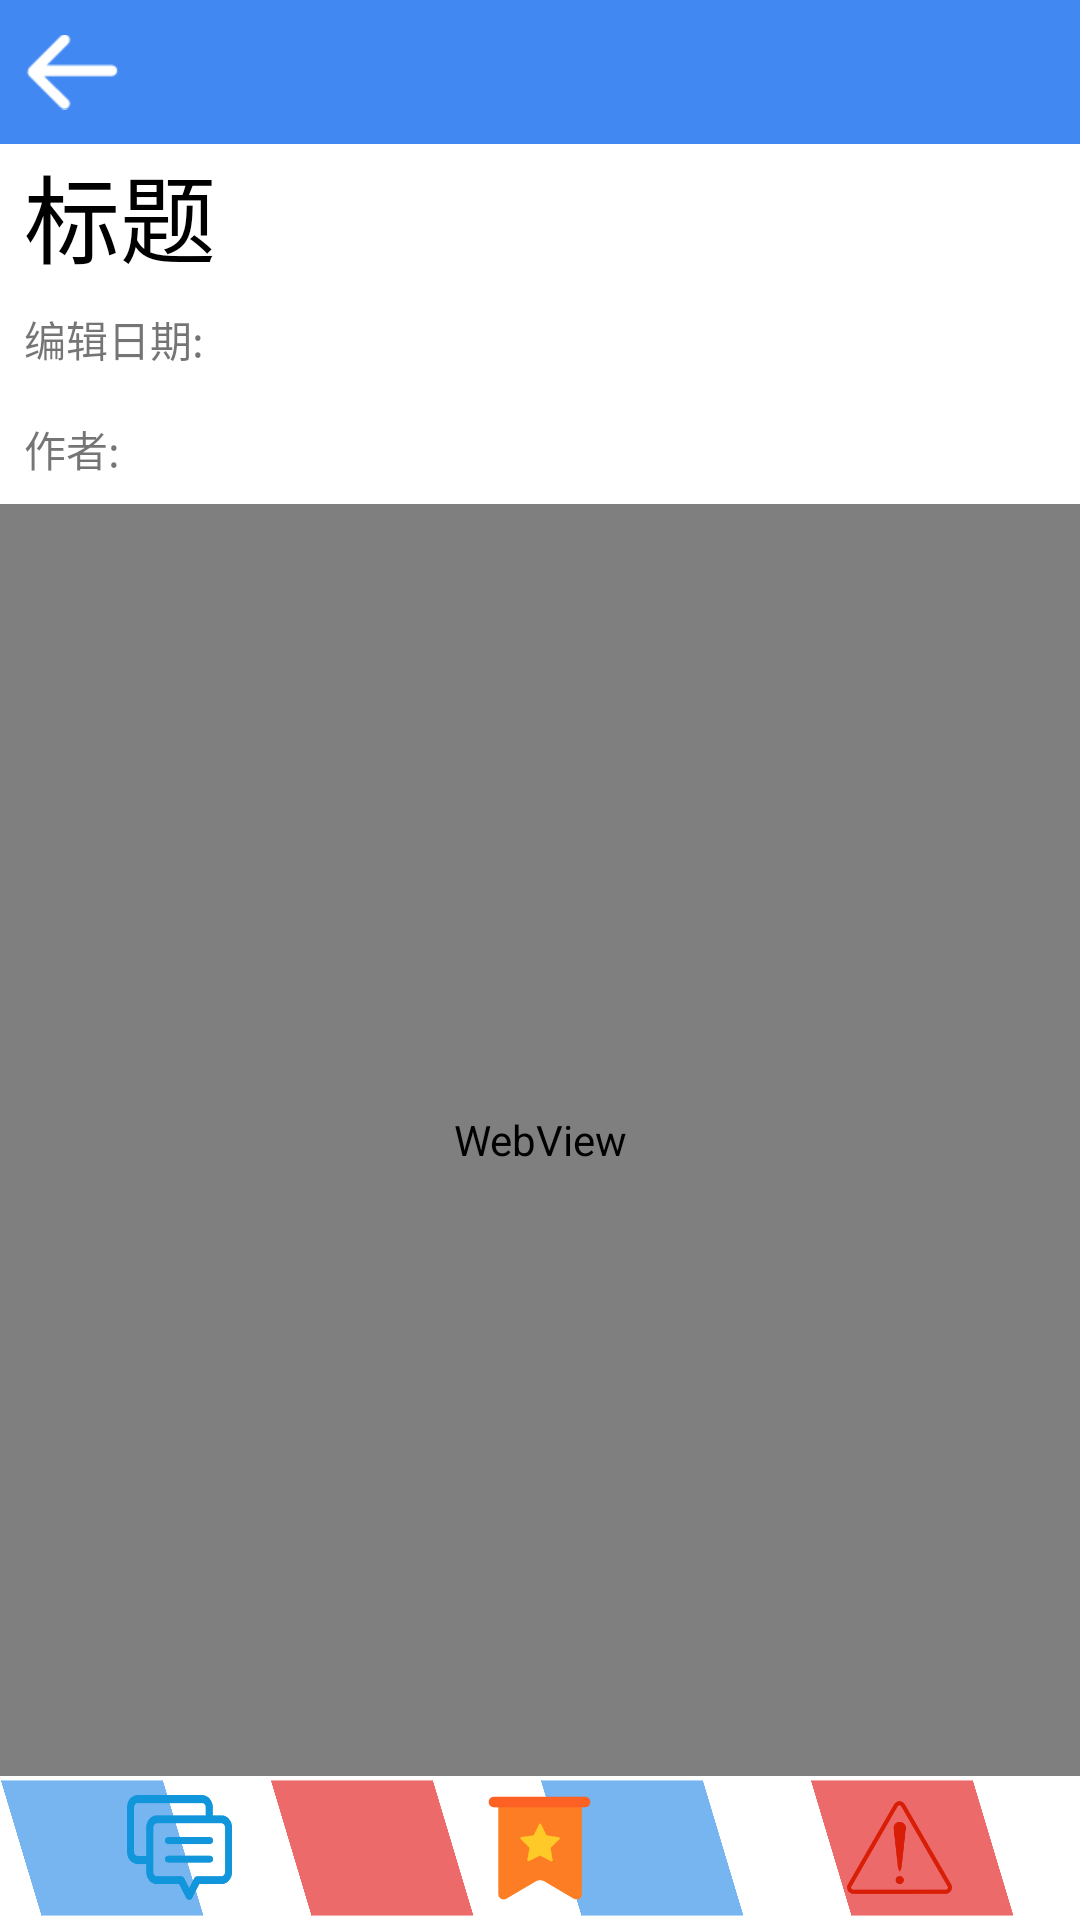

Write the Android layout XML for this screen, with the resource values it uses.
<!-- AndroidManifest.xml: application theme AppTheme -->
<!-- res/layout/activity_travel_strategy_details.xml -->
<?xml version="1.0" encoding="utf-8"?>
<LinearLayout xmlns:android="http://schemas.android.com/apk/res/android"
    xmlns:app="http://schemas.android.com/apk/res-auto"
    xmlns:tools="http://schemas.android.com/tools"
    android:layout_width="match_parent"
    android:layout_height="match_parent"
    android:orientation="vertical"
    tools:context=".activity.details.TravelStrategyDetailsActivity"
    android:background="@color/color_white">

    <include
        android:id="@+id/include"
        layout="@layout/public_head"/>

    <LinearLayout
        android:layout_width="match_parent"
        android:layout_height="@dimen/dp_0"
        android:layout_weight="1"
        android:orientation="vertical">

        <LinearLayout
            android:layout_width="match_parent"
            android:layout_height="wrap_content"
            android:orientation="horizontal"
            android:visibility="gone">

            <TextView
                android:layout_width="match_parent"
                android:layout_height="20dp"
                android:layout_weight="2"
                android:gravity="right"
                android:text="查看最近3天天气" />

            <ImageView
                android:id="@+id/open_weather"
                android:layout_width="wrap_content"
                android:layout_height="20dp"
                android:layout_weight="1"
                android:src="@drawable/close"
                android:visibility="visible" />

            <ImageView
                android:id="@+id/close_weather"
                android:layout_width="wrap_content"
                android:layout_height="20dp"
                android:layout_weight="1"
                android:src="@drawable/open"
                android:visibility="gone" />

        </LinearLayout>

        <androidx.constraintlayout.widget.ConstraintLayout
            android:id="@+id/weather_detail"
            android:layout_width="match_parent"
            android:layout_height="130dp"
            android:visibility="gone">

            <LinearLayout
                android:id="@+id/linearLayout6"
                android:layout_width="match_parent"
                android:layout_height="40dp"
                android:orientation="horizontal"
                app:layout_constraintBottom_toBottomOf="parent"
                app:layout_constraintEnd_toEndOf="parent"
                app:layout_constraintHorizontal_bias="0.0"
                app:layout_constraintStart_toStartOf="parent"
                app:layout_constraintTop_toTopOf="parent"
                app:layout_constraintVertical_bias="0.0">

                <ImageView
                    android:id="@+id/imageButton"
                    android:layout_width="40dp"
                    android:layout_height="40dp"
                    android:layout_weight="1"
                    android:src="@drawable/date" />

                <ImageView
                    android:id="@+id/imageButton5"
                    android:layout_width="40dp"
                    android:layout_height="40dp"
                    android:layout_weight="1"
                    android:src="@drawable/max_w" />

                <ImageView
                    android:id="@+id/imageButton3"
                    android:layout_width="40dp"
                    android:layout_height="40dp"
                    android:layout_weight="1"
                    android:src="@drawable/min_w" />

                <ImageView
                    android:id="@+id/imageButton2"
                    android:layout_width="40dp"
                    android:layout_height="40dp"
                    android:layout_weight="1"
                    android:src="@drawable/day" />

                <ImageView
                    android:id="@+id/imageButton4"
                    android:layout_width="40dp"
                    android:layout_height="40dp"
                    android:layout_weight="1"
                    android:src="@drawable/night" />

            </LinearLayout>

            <androidx.recyclerview.widget.RecyclerView
                android:id="@+id/weather_scroll_view"
                android:layout_width="match_parent"
                android:layout_height="90dp"
                app:layout_constraintBottom_toBottomOf="parent"
                app:layout_constraintEnd_toEndOf="parent"
                app:layout_constraintHorizontal_bias="0.0"
                app:layout_constraintStart_toStartOf="parent"
                app:layout_constraintTop_toTopOf="parent"
                app:layout_constraintVertical_bias="1.0">

            </androidx.recyclerview.widget.RecyclerView>

        </androidx.constraintlayout.widget.ConstraintLayout>

        <TextView
            android:id="@+id/tv_strategy_title"
            android:layout_width="match_parent"
            android:layout_height="wrap_content"
            android:textSize="@dimen/sp_32"
            android:paddingLeft="@dimen/dp_8"
            android:paddingRight="@dimen/dp_8"
            android:textColor="@color/black"
            android:text="标题" />

        <LinearLayout
            android:layout_width="match_parent"
            android:layout_height="wrap_content"
            android:orientation="vertical">

            <LinearLayout
                android:layout_width="match_parent"
                android:layout_height="wrap_content"
                android:orientation="horizontal">

                <TextView
                    android:layout_width="wrap_content"
                    android:layout_height="wrap_content"
                    android:layout_margin="@dimen/dp_8"
                    android:text="编辑日期:" />

                <TextView
                    android:id="@+id/tv_issueTime"
                    android:layout_width="wrap_content"
                    android:layout_height="wrap_content"
                    android:layout_margin="@dimen/dp_8"
                    android:layout_weight="1"
                    android:text="" />
            </LinearLayout>

            <LinearLayout
                android:layout_width="match_parent"
                android:layout_height="wrap_content"
                android:orientation="horizontal">

                <TextView
                    android:layout_width="wrap_content"
                    android:layout_height="wrap_content"
                    android:layout_margin="@dimen/dp_8"
                    android:text="作者:" />

                <TextView
                    android:id="@+id/tv_username"
                    android:layout_width="wrap_content"
                    android:layout_height="wrap_content"
                    android:layout_margin="@dimen/dp_8"
                    android:layout_weight="1"
                    android:text="" />
            </LinearLayout>
        </LinearLayout>

        <WebView
            android:id="@+id/webView"
            android:layout_width="match_parent"
            android:layout_height="match_parent" />

    </LinearLayout>

    <LinearLayout
        android:layout_width="match_parent"
        android:layout_height="@dimen/dp_48"
        android:orientation="vertical"
        android:background="@drawable/bg2">

        <LinearLayout
            android:layout_width="match_parent"
            android:layout_height="match_parent"
            android:orientation="horizontal">

            <LinearLayout
                android:layout_width="match_parent"
                android:layout_height="match_parent"
                android:layout_weight="1"
                android:orientation="horizontal"
                android:gravity="center">

                <ImageButton
                    android:id="@+id/commentBtn"
                    android:layout_width="35dp"
                    android:layout_height="35dp"
                    android:background="@drawable/comment" />
            </LinearLayout>

            <LinearLayout
                android:layout_width="match_parent"
                android:layout_height="match_parent"
                android:layout_weight="1"
                android:orientation="horizontal"
                android:gravity="center">

                <ImageButton
                    android:id="@+id/star"
                    android:layout_width="35dp"
                    android:layout_height="35dp"
                    android:background="@drawable/star_on"/>
            </LinearLayout>

            <LinearLayout
                android:layout_width="match_parent"
                android:layout_height="match_parent"
                android:layout_weight="1"
                android:orientation="horizontal"
                android:gravity="center">

                <ImageButton
                    android:id="@+id/reportStr"
                    android:layout_width="35dp"
                    android:layout_height="35dp"
                    android:background="@drawable/report"/>
            </LinearLayout>

        </LinearLayout>
    </LinearLayout>


</LinearLayout>
<!-- res/layout/public_head.xml (included above) -->
<?xml version="1.0" encoding="utf-8"?>
<LinearLayout xmlns:android="http://schemas.android.com/apk/res/android"
    android:layout_width="match_parent"
    android:layout_height="wrap_content"
    xmlns:app="http://schemas.android.com/apk/res-auto">
    <RelativeLayout
        android:id="@+id/base_title"
        android:layout_width="match_parent"
        android:layout_height="@dimen/dp_48"
        android:orientation="vertical"
        android:background="@color/buttonBlue">

        <LinearLayout
            android:layout_width="@dimen/dp_32"
            android:layout_height="@dimen/dp_32"
            android:layout_marginLeft="@dimen/dp_8"
            android:layout_alignParentLeft="true"
            android:layout_centerVertical="true"
            android:orientation="vertical">

            <ImageView
                android:id="@+id/img_back"
                android:layout_width="match_parent"
                android:layout_height="match_parent"
                app:srcCompat="@drawable/back_icon" />
        </LinearLayout>

        <LinearLayout
            android:layout_width="@dimen/dp_32"
            android:layout_height="@dimen/dp_32"
            android:layout_alignParentRight="true"
            android:layout_centerVertical="true"
            android:layout_marginRight="@dimen/dp_8"
            android:orientation="vertical">

            <ImageView
                android:id="@+id/img_upload"
                android:layout_width="match_parent"
                android:layout_height="match_parent"
                android:visibility="gone"
                app:srcCompat="@drawable/upload_2" />
        </LinearLayout>
    </RelativeLayout>
</LinearLayout>
<!-- resources referenced by this layout -->
<resources>
  <color name="black">#000000</color>
  <color name="buttonBlue">#4288F2</color>
  <color name="color_white">#FFFFFFFF</color>
  <dimen name="dp_0">0dp</dimen>
  <dimen name="dp_32">32dp</dimen>
  <dimen name="dp_48">48dp</dimen>
  <dimen name="dp_8">8dp</dimen>
  <dimen name="sp_32">32sp</dimen>
  <!-- drawable back_icon: png bitmap (drawable-xxhdpi, 549 bytes) -->
  <!-- drawable bg2: png bitmap (drawable-xxhdpi, 43841 bytes) -->
  <!-- drawable close: png bitmap (drawable-xxhdpi, 2940 bytes) -->
  <!-- drawable comment: png bitmap (drawable-xxhdpi, 5643 bytes) -->
  <!-- drawable date: png bitmap (drawable-xxhdpi, 6683 bytes) -->
  <!-- drawable day: png bitmap (drawable-xxhdpi, 6494 bytes) -->
  <!-- drawable max_w: png bitmap (drawable-xxhdpi, 8275 bytes) -->
  <!-- drawable min_w: png bitmap (drawable-xxhdpi, 8159 bytes) -->
  <!-- drawable night: png bitmap (drawable-xxhdpi, 10408 bytes) -->
  <!-- drawable open: png bitmap (drawable-xxhdpi, 3073 bytes) -->
  <!-- drawable report: png bitmap (drawable-xxhdpi, 9633 bytes) -->
  <!-- drawable star_on: png bitmap (drawable-xxhdpi, 4631 bytes) -->
  <!-- drawable upload_2: png bitmap (drawable-xxhdpi, 1587 bytes) -->
  <style name="AppTheme" parent="Theme.AppCompat.Light.DarkActionBar">
          
          <item name="colorPrimary">@color/buttonBlue</item>
          <item name="colorPrimaryDark">@color/buttonBlue</item>
          <item name="colorAccent">@color/buttonBlue</item>
          <item name="windowNoTitle">true</item>//无标题
      </style>
</resources>
